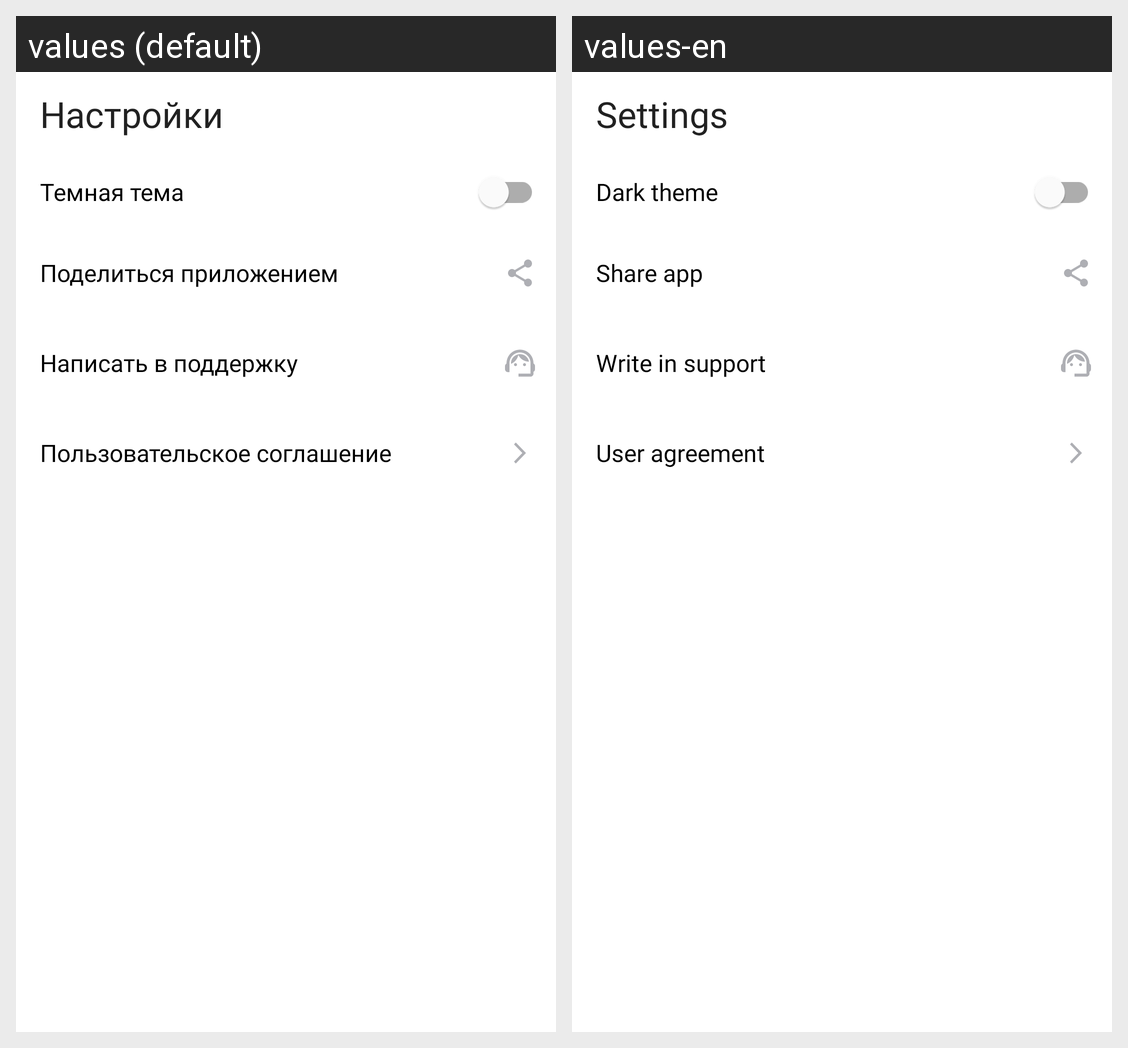

Strings drawn on this Android screen and how each of the app's shown locales translates them:
Android screen res/layout/fragment_settings.xml rendered under 2 locales, left to right: values (default), values-en. Device: Nexus 5 (rendered at 1080×1920; each locale shown at half size, 540×960, under a caption strip naming it); theme Theme.PlaylistMaker.
Strings drawn on this screen, with the default value and each locale's value (text and hints the layout hard-codes, and strings that could not be matched under every locale, appear in the picture but are not listed):

settings
  values: Настройки
  values-en: Settings

dark_theme
  values: Темная тема
  values-en: Dark theme

share_app
  values: Поделиться приложением
  values-en: Share app

write_in_support
  values: Написать в поддержку
  values-en: Write in support

user_agreement
  values: Пользовательское соглашение
  values-en: User agreement
